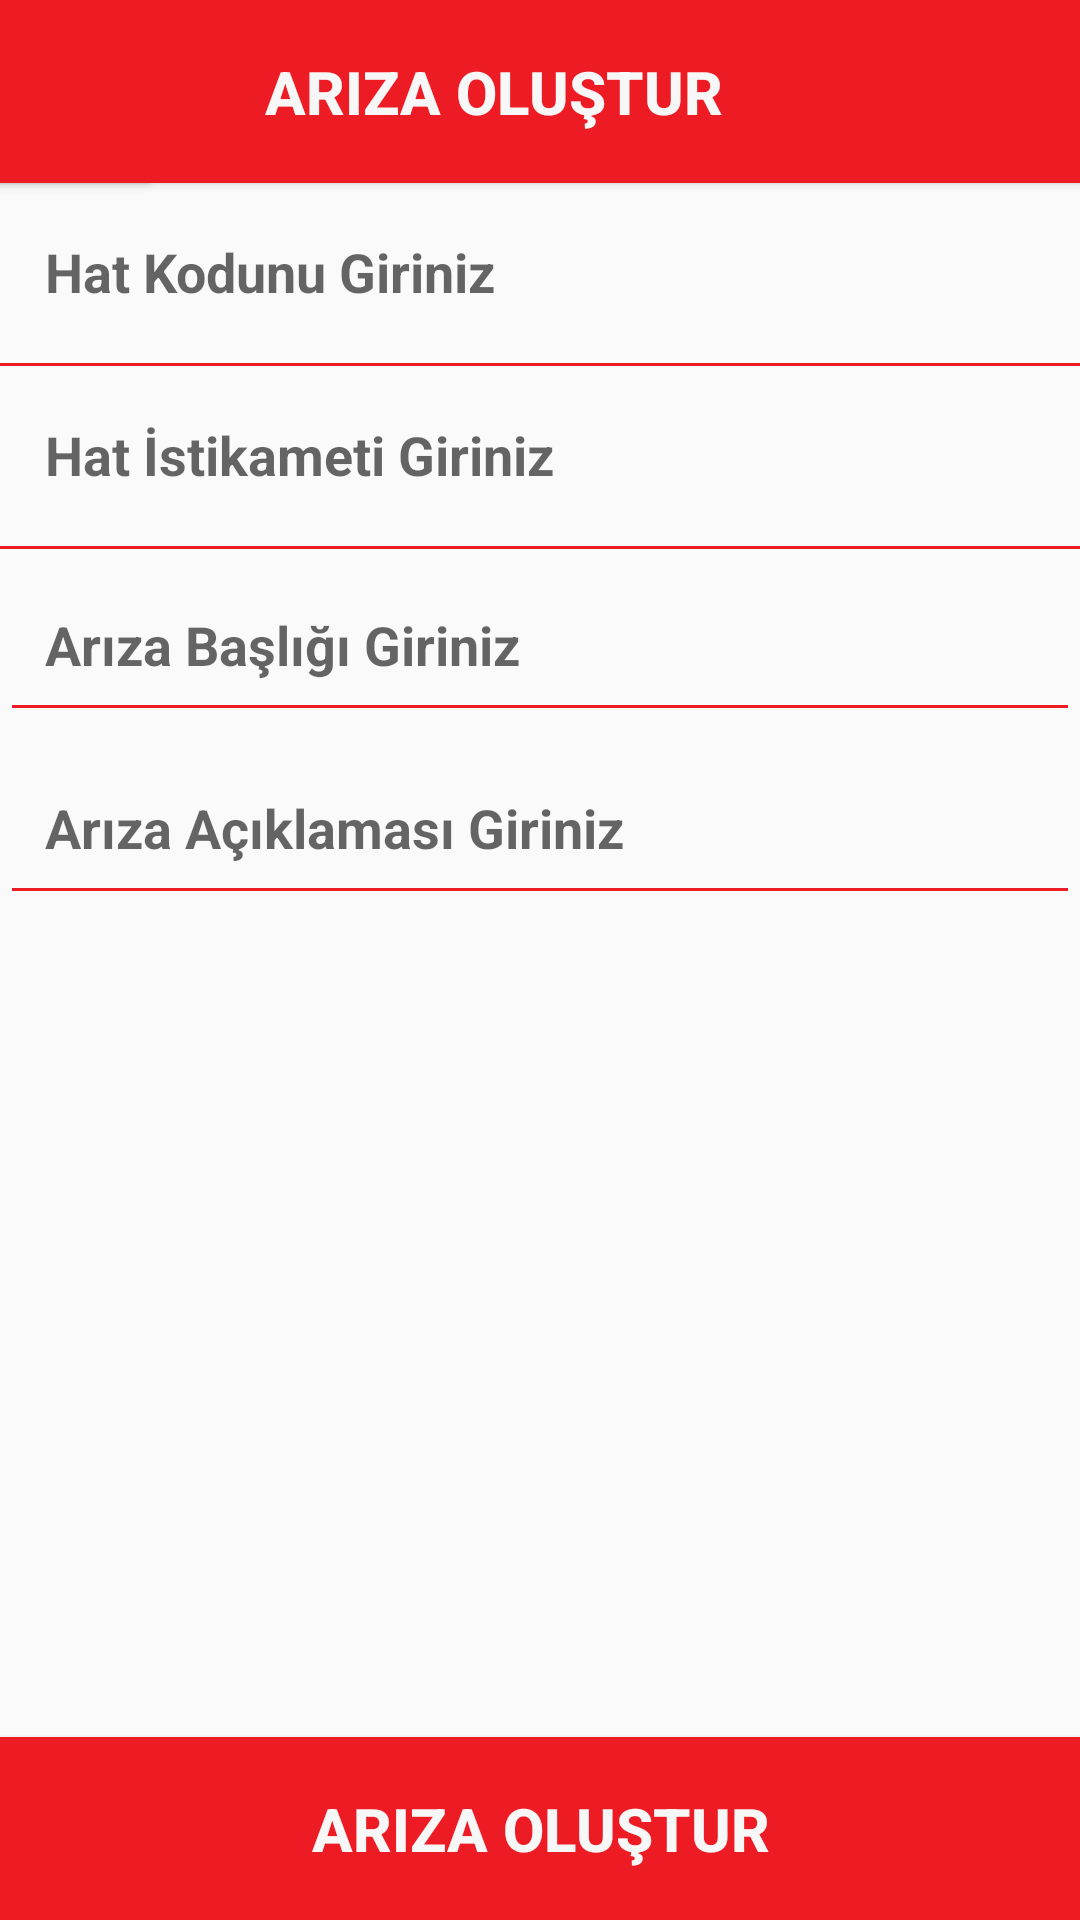

Android layout source for this screen:
<!-- AndroidManifest.xml: application theme Theme.Iett -->
<!-- res/layout/activity_ariza_olustur.xml -->
<?xml version="1.0" encoding="utf-8"?>
<RelativeLayout xmlns:android="http://schemas.android.com/apk/res/android"
    xmlns:app="http://schemas.android.com/apk/res-auto"
    xmlns:tools="http://schemas.android.com/tools"
    android:layout_width="match_parent"
    android:layout_height="match_parent"
    tools:context=".activities.ArizaOlusturActivity">

    <androidx.constraintlayout.widget.ConstraintLayout
        android:id="@+id/arizaOlusturLayout"
        android:layout_width="match_parent"
        android:layout_height="match_parent">

        <Button
            android:id="@+id/btnArizaOlusturBaslikIcon"
            android:layout_width="@dimen/iconBoyut"
            android:layout_height="@dimen/txtHeightBoyut"
            android:background="@color/logoRengi"
            android:drawableLeft="@drawable/left"
            app:layout_constraintStart_toStartOf="parent"
            app:layout_constraintTop_toTopOf="parent" />

        <Button
            android:id="@+id/btnArizaOlusturBaslik"
            android:layout_width="@dimen/butonBoyut"
            android:layout_height="@dimen/txtHeightBoyut"
            android:background="@color/logoRengi"
            android:paddingRight="@dimen/btnProfilBaslikPaddingRight"
            android:text="@string/arizaOlusturButon"
            android:textColor="@color/formRengi"
            android:textSize="@dimen/formYaziBoyut"

            android:textStyle="bold"
            app:layout_constraintEnd_toEndOf="parent"
            app:layout_constraintStart_toEndOf="@+id/btnProfilBaslikIcon"
            app:layout_constraintTop_toTopOf="parent" />

        <EditText
            android:id="@+id/txtArizaOlusturHatKod"
            android:layout_width="0dp"
            android:layout_height="@dimen/txtHeightBoyut"
            android:ems="10"
            android:hint="@string/arizaOlusturHatKodunuSeciniz"
            android:inputType="textPersonName"
            android:background="@drawable/kan_grubu_btn_design"
            android:paddingLeft="@dimen/arizaOlusturTextPaddingLeft"
            android:textStyle="bold"
            android:textAlignment="textStart"
            android:textColor="@color/yaziRengi"
            android:textSize="@dimen/formYaziOrtaBoyut"
            app:layout_constraintEnd_toEndOf="parent"
            app:layout_constraintStart_toStartOf="parent"
            app:layout_constraintTop_toBottomOf="@+id/btnArizaOlusturBaslik"
            tools:text="@string/arizaOlusturHatKodunuSeciniz" />

        <EditText
            android:id="@+id/txtArizaOlusturHatIstikamet"
            android:layout_width="0dp"
            android:layout_height="@dimen/txtHeightBoyut"
            android:textStyle="bold"

            android:ems="10"
            android:inputType="textPersonName"
            android:background="@drawable/kan_grubu_btn_design"
            android:paddingLeft="@dimen/arizaOlusturTextPaddingLeft"
            android:textAlignment="textStart"
            android:textColor="@color/yaziRengi"
            android:textSize="@dimen/formYaziOrtaBoyut"
            app:layout_constraintEnd_toEndOf="parent"
            app:layout_constraintStart_toStartOf="parent"
            app:layout_constraintTop_toBottomOf="@+id/txtArizaOlusturHatKod"
            tools:text="@string/arizaOlusturHatIstikametiniSeciniz"
            android:hint="@string/arizaOlusturHatIstikametiniSeciniz"/>

        <EditText
            android:id="@+id/txtArizaOlusturArizaBaslik"
            android:layout_width="0dp"
            android:layout_height="@dimen/txtHeightBoyut"
            android:backgroundTint="@color/logoRengi"
            android:textSize="@dimen/formYaziOrtaBoyut"
            android:ems="10"
            android:inputType="textPersonName"
            android:paddingLeft="@dimen/arizaOlusturTextPaddingLeft"
            android:textStyle="bold"
            android:textColor="@color/yaziRengi"
            app:layout_constraintEnd_toEndOf="parent"
            app:layout_constraintStart_toStartOf="parent"
            app:layout_constraintTop_toBottomOf="@+id/txtArizaOlusturHatIstikamet"
            tools:text="@string/arizaOlusturArizaBasligiGiriniz"
            android:hint="@string/arizaOlusturArizaBasligiGiriniz"/>

        <EditText
            android:id="@+id/txtArizaOlusturArizaAciklama"
            android:layout_width="0dp"
            android:layout_height="@dimen/txtHeightBoyut"
            android:backgroundTint="@color/logoRengi"
            android:ems="10"
            android:inputType="textPersonName"
            android:textSize="@dimen/formYaziOrtaBoyut"
            android:textStyle="bold"
            android:paddingLeft="@dimen/arizaOlusturTextPaddingLeft"
            android:textColor="@color/yaziRengi"
            app:layout_constraintEnd_toEndOf="parent"
            app:layout_constraintStart_toStartOf="parent"
            app:layout_constraintTop_toBottomOf="@+id/txtArizaOlusturArizaBaslik"
            tools:text="@string/arizaOlusturArizaAciklamasiGiriniz"
            android:hint="@string/arizaOlusturArizaAciklamasiGiriniz"/>

        <Button
            android:id="@+id/btnArizaOlustur"
            android:layout_width="0dp"
            android:layout_height="@dimen/txtHeightBoyut"
            android:background="@color/logoRengi"
            android:text="@string/arizaOlusturButon"
            android:textColor="@color/formRengi"
            android:textSize="@dimen/formYaziBoyut"
            android:textStyle="bold"
            app:layout_constraintBottom_toBottomOf="parent"
            app:layout_constraintEnd_toEndOf="parent"
            app:layout_constraintStart_toStartOf="parent" />


    </androidx.constraintlayout.widget.ConstraintLayout>

</RelativeLayout>
<!-- resources referenced by this layout -->
<resources>
  <color name="formRengi">#F7F7F7</color>
  <color name="logoRengi">#ed1c24</color>
  <color name="yaziRengi">#000000</color>
  <dimen name="arizaOlusturTextPaddingLeft">15dp</dimen>
  <dimen name="btnProfilBaslikPaddingRight">30dp</dimen>
  <dimen name="butonBoyut">362dp</dimen>
  <dimen name="formYaziBoyut">20dp</dimen>
  <dimen name="formYaziOrtaBoyut">18dp</dimen>
  <dimen name="iconBoyut">50dp</dimen>
  <dimen name="txtHeightBoyut">61dp</dimen>
  <!-- drawable kan_grubu_btn_design (drawable) -->
  <?xml version="1.0" encoding="utf-8"?>
      <inset xmlns:android="http://schemas.android.com/apk/res/android"
          android:insetTop="-2dp"
          android:insetRight="-2dp"
          android:insetLeft="-2dp">
  
          <shape android:shape="rectangle">
              <stroke android:width="1dp" android:color="@color/logoRengi" />
  
          </shape>
  
      </inset>
  <!-- drawable left: png bitmap (drawable, 48120 bytes) -->
  <string name="arizaOlusturArizaAciklamasiGiriniz">Arıza Açıklaması Giriniz</string>
  <string name="arizaOlusturArizaBasligiGiriniz">Arıza Başlığı Giriniz</string>
  <string name="arizaOlusturButon">ARIZA OLUŞTUR</string>
  <string name="arizaOlusturHatIstikametiniSeciniz">Hat İstikameti Giriniz</string>
  <string name="arizaOlusturHatKodunuSeciniz">Hat Kodunu Giriniz</string>
  <style name="Theme.Iett" parent="Theme.AppCompat.Light.NoActionBar">
          
          <item name="colorPrimary">@color/colorPrimary</item>
          <item name="colorPrimaryVariant">@color/colorPrimaryDark</item>
          <item name="colorOnPrimary">@color/white</item>
          
          <item name="colorSecondary">@color/teal_200</item>
          <item name="colorSecondaryVariant">@color/teal_700</item>
          <item name="colorOnSecondary">@color/black</item>
          
          <item name="android:statusBarColor" tools:targetApi="l">?attr/colorPrimaryVariant</item>
          
      </style>
  <color name="colorPrimary">#ed1c24</color>
  <color name="colorPrimaryDark">#DF060E</color>
  <color name="white">#FFFFFFFF</color>
  <color name="teal_200">#FF03DAC5</color>
  <color name="teal_700">#FF018786</color>
  <color name="black">#FF000000</color>
</resources>
